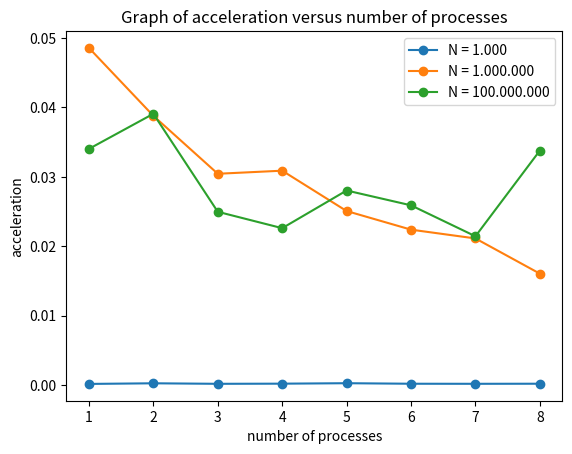

This chart was generated by the following Python code:
import matplotlib.pyplot as plt

x_list = [1, 2, 3, 4, 5, 6, 7, 8]
y1_list = [0.000191124, 0.000281571, 0.000207138, 0.000227889, 0.000292998, 0.000217713, 0.000208492, 0.000220197]
y2_list = [0.048546, 0.038773, 0.0304359, 0.0308784, 0.0250719, 0.0223924, 0.0211275, 0.0160602]
y3_list = [0.0340173, 0.0390675, 0.0249637, 0.0226056, 0.0280264, 0.0258929, 0.0214388, 0.0337731]
work_time_1_p = 220
for i in y1_list:
    i /= work_time_1_p
for i in y2_list:
    i /= work_time_1_p
for i in y3_list:
    i /= work_time_1_p

plt.title('Graph of acceleration versus number of processes')
plt.xlabel('number of processes')
plt.ylabel('acceleration')

plt.plot(x_list, y1_list, label="N = 1.000", marker='o')
plt.plot(x_list, y2_list, label="N = 1.000.000", marker='o')
plt.plot(x_list, y3_list, label="N = 100.000.000", marker='o')

plt.legend()

filename = "graph.png"
plt.savefig(filename)

plt.show()
